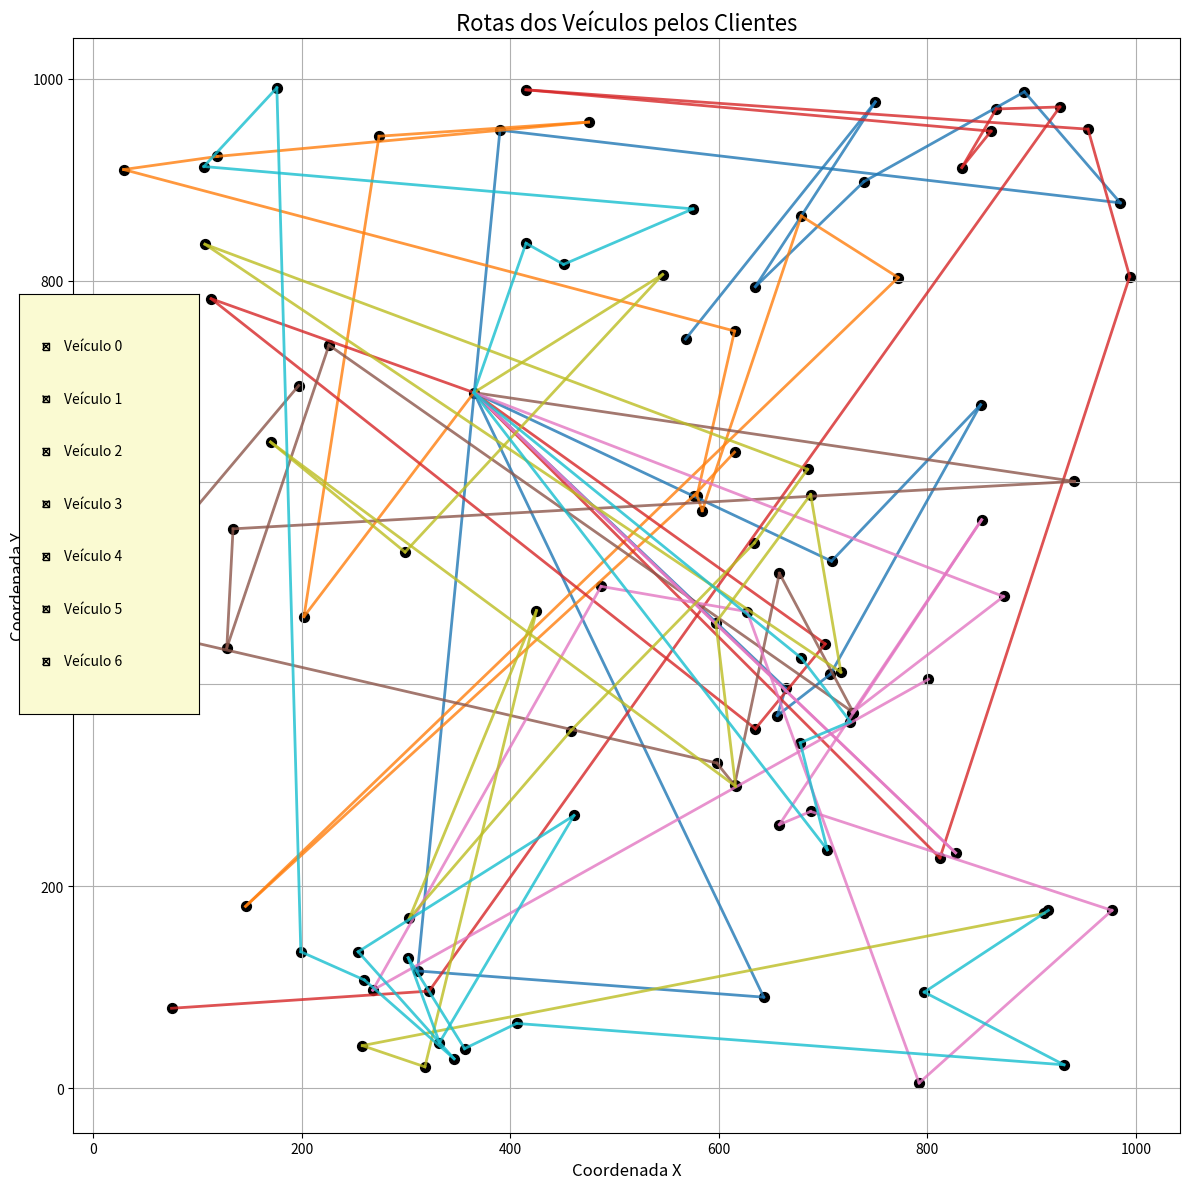

Reproduce this figure in Python.
import matplotlib.pyplot as plt
from matplotlib.widgets import CheckButtons

# Coordenadas dos clientes
coordenadas = {
    0: (365, 689), 1: (146, 180), 2: (792, 5), 3: (658, 510), 4: (461, 270), 5: (299, 531),
    6: (812, 228), 7: (643, 90), 8: (615, 630), 9: (258, 42), 10: (616, 299), 11: (475, 957),
    12: (425, 473), 13: (406, 64), 14: (656, 369), 15: (202, 467), 16: (318, 21), 17: (579, 587),
    18: (458, 354), 19: (575, 871), 20: (47, 512), 21: (568, 742), 22: (128, 436), 23: (546, 806),
    24: (197, 696), 25: (615, 300), 26: (852, 563), 27: (772, 803), 28: (678, 342), 29: (916, 176),
    30: (390, 949), 31: (113, 782), 32: (226, 736), 33: (119, 923), 34: (584, 572), 35: (134, 554),
    36: (912, 173), 37: (827, 233), 38: (851, 677), 39: (598, 322), 40: (627, 472), 41: (94, 442),
    42: (688, 274), 43: (977, 176), 44: (597, 461), 45: (931, 23), 46: (170, 640), 47: (941, 601),
    48: (873, 487), 49: (797, 95), 50: (451, 816), 51: (866, 970), 52: (833, 912), 53: (106, 913),
    54: (260, 107), 55: (332, 45), 56: (685, 613), 57: (728, 372), 58: (487, 497), 59: (702, 440),
    60: (717, 412), 61: (635, 794), 62: (927, 972), 63: (635, 356), 64: (634, 540), 65: (658, 261),
    66: (303, 168), 67: (707, 410), 68: (254, 135), 69: (346, 29), 70: (75, 79), 71: (893, 987),
    72: (729, 372), 73: (29, 910), 74: (356, 39), 75: (274, 943), 76: (322, 96), 77: (664, 396),
    78: (704, 236), 79: (415, 837), 80: (576, 587), 81: (750, 977), 82: (726, 363), 83: (861, 948),
    84: (302, 129), 85: (415, 989), 86: (199, 135), 87: (801, 405), 88: (679, 426), 89: (994, 804),
    90: (311, 116), 91: (739, 898), 92: (268, 97), 93: (176, 991), 94: (688, 588), 95: (107, 836),
    96: (708, 522), 97: (679, 864), 98: (985, 877), 99: (954, 950), 100: (615, 750)
}

# Rotas por veículo
# rotas = {
#     0: [4, 92, 1, 94, 100, 80, 69, 81, 43, 0, 6, 26, 67],
#     1: [71, 93, 70, 55, 86, 16, 9, 39, 66, 0, 48, 23, 38, 87, 10, 46, 77, 0, 36],
#     2: [89, 99, 52, 33, 83, 21, 8, 61, 17, 34, 64, 29],
#     3: [78, 44, 25, 56, 95, 15, 88, 5, 22, 24, 28, 82],
#     4: [37, 35, 41, 20, 72, 57, 59, 3, 63, 0],
#     5: [27, 97, 73, 58, 91, 62, 75, 30, 11, 79, 68, 12, 18, 42, 32, 96, 14, 49, 0],
#     6: [90, 54, 45, 7, 76, 13, 51, 98, 85, 53, 84, 74, 2, 50, 19, 40, 65, 31, 60, 47]
# }

rotas = {
    0: [21, 81, 61, 91, 71, 98, 30, 90, 7, 0, 96, 38, 67, 14, 77, 0, 0, 0, 0, 0, 0],
    1: [8, 80, 1, 27, 97, 34, 17, 100, 73, 33, 11, 75, 15, 0],
    2: [70, 76, 62, 51, 52, 83, 85, 99, 89, 6, 0, 31, 63, 59, 0],
    3: [24, 20, 41, 39, 25, 3, 72, 32, 22, 35, 47, 0],
    4: [87, 92, 58, 40, 2, 43, 42, 65, 26, 57, 48, 0, 37, 0],
    5: [36, 9, 16, 12, 66, 18, 64, 56, 95, 60, 94, 44, 10, 46, 5, 23, 0],
    6: [29, 49, 45, 13, 74, 84, 55, 4, 68, 69, 54, 86, 93, 53, 19, 50, 79, 0, 88, 82, 28, 78, 0],
}

# Rotas por veículo (5000 samples)
# rotas = {
#     0: [43, 56, 94, 40, 3, 63, 26, 37, 0, 48, 0, 0, 0, 0],
#     1: [95, 66, 55, 84, 92, 80, 69, 70, 86, 34, 9, 7, 29, 87, 0, 46, 0],
#     2: [58, 21, 73, 51, 99, 98, 91, 90, 16, 68, 76, 81, 0],
#     3: [19, 36, 77, 2, 32, 31, 96, 38, 47, 10, 88, 82, 67, 0, 59, 60, 0],
#     4: [64, 4, 18, 97, 33, 53, 13, 52, 11, 75, 30, 85, 50, 79, 24, 0],
#     5: [44, 39, 5, 35, 15, 41, 65, 42, 78, 14, 22, 25, 72, 49, 6, 0, 28, 23, 0, 57, 0],
#     6: [20, 93, 89, 71, 83, 62, 27, 74, 54, 1, 12, 17, 61, 8, 100, 45, 0],
# }

# Configurar o gráfico
fig, ax = plt.subplots(figsize=(12, 12))

# Cores diferentes para cada veículo
colors = plt.cm.get_cmap("tab10", len(rotas))

# Desenhar os clientes como bolinhas de mesma cor
for cliente, coord in coordenadas.items():
    ax.scatter(coord[0], coord[1], color='black', s=50)

# Armazenar as linhas de cada veículo para controle de exibição
veiculo_lines = []

# Desenhar as rotas de cada veículo com linhas coloridas e armazená-las
for veiculo, clientes in rotas.items():
    lines = []
    for i in range(len(clientes) - 1):
        cliente_atual = clientes[i]
        cliente_proximo = clientes[i + 1]
        coord_atual = coordenadas[cliente_atual]
        coord_proximo = coordenadas[cliente_proximo]
        line, = ax.plot([coord_atual[0], coord_proximo[0]], [coord_atual[1], coord_proximo[1]], 
                        color=colors(veiculo), alpha=0.8, lw=2)
        lines.append(line)
    veiculo_lines.append(lines)

# Caixa de seleção de veículos
rax = plt.axes([0.02, 0.4, 0.15, 0.35], facecolor='lightgoldenrodyellow')
labels = [f'Veículo {i}' for i in range(len(rotas))]
visibility = [True] * len(rotas)
check = CheckButtons(rax, labels, visibility)

# Função de atualização para exibir/ocultar veículos
def toggle_lines(label):
    index = labels.index(label)
    for line in veiculo_lines[index]:
        line.set_visible(not line.get_visible())
    plt.draw()

check.on_clicked(toggle_lines)

# Definir títulos e rótulos
ax.set_title('Rotas dos Veículos pelos Clientes', fontsize=16)
ax.set_xlabel('Coordenada X', fontsize=12)
ax.set_ylabel('Coordenada Y', fontsize=12)
ax.grid(True)

plt.tight_layout()
plt.show()